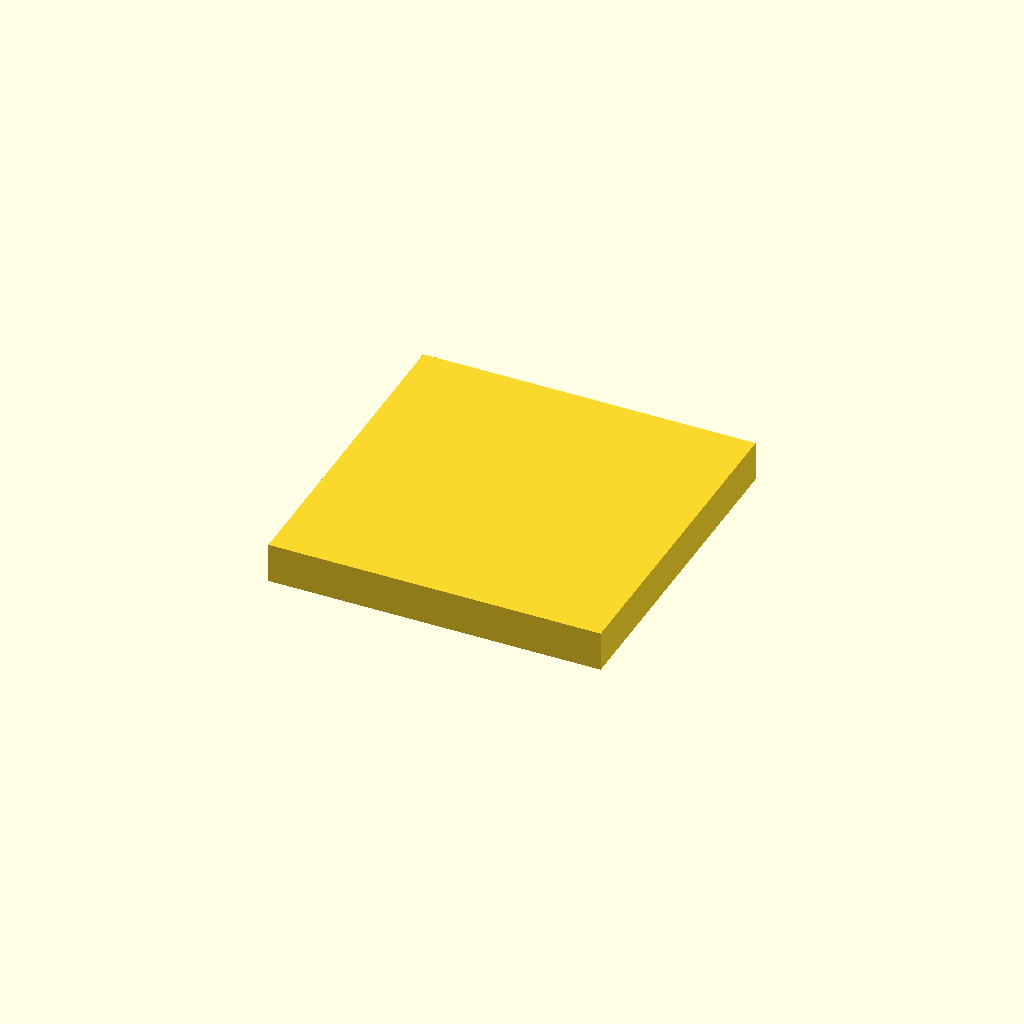
Cell 1: rendered with the file's own defaults.
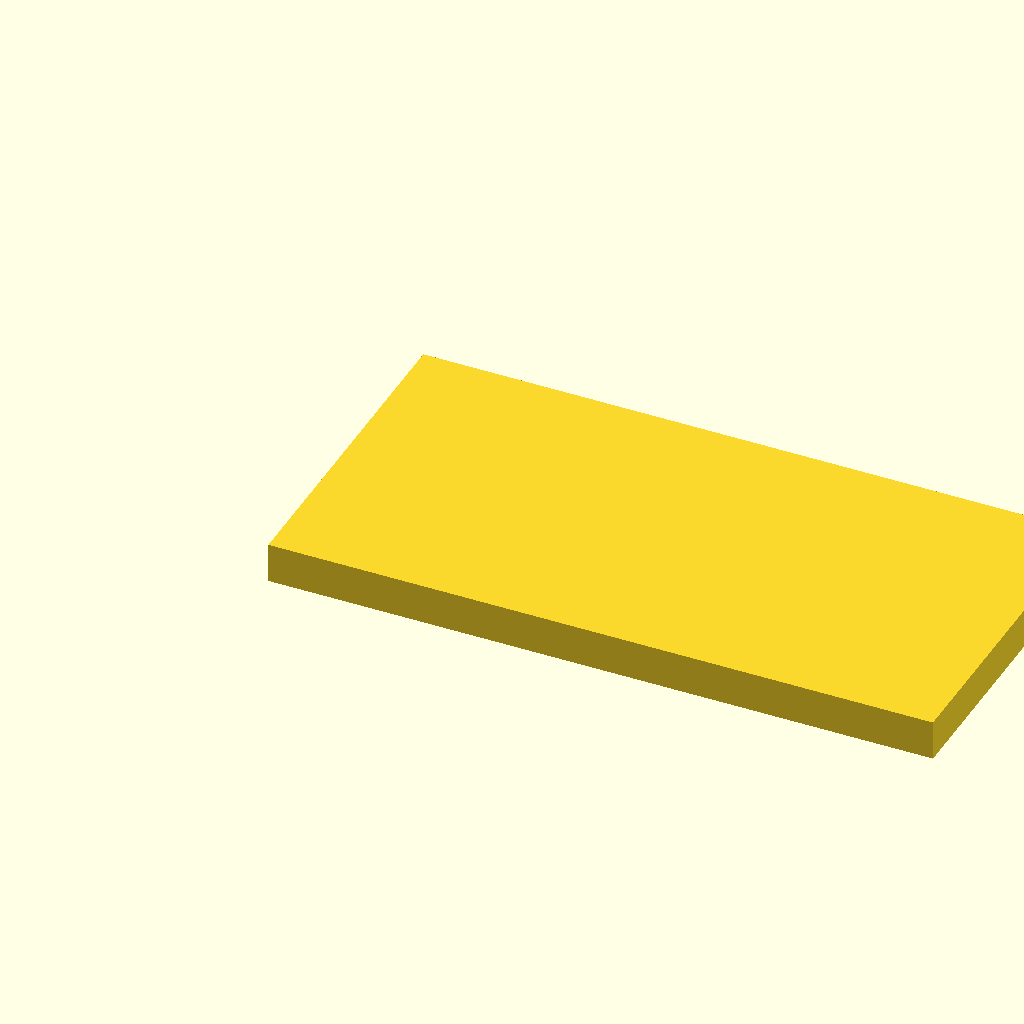
Cell 2: length = 100 (everything else at default).
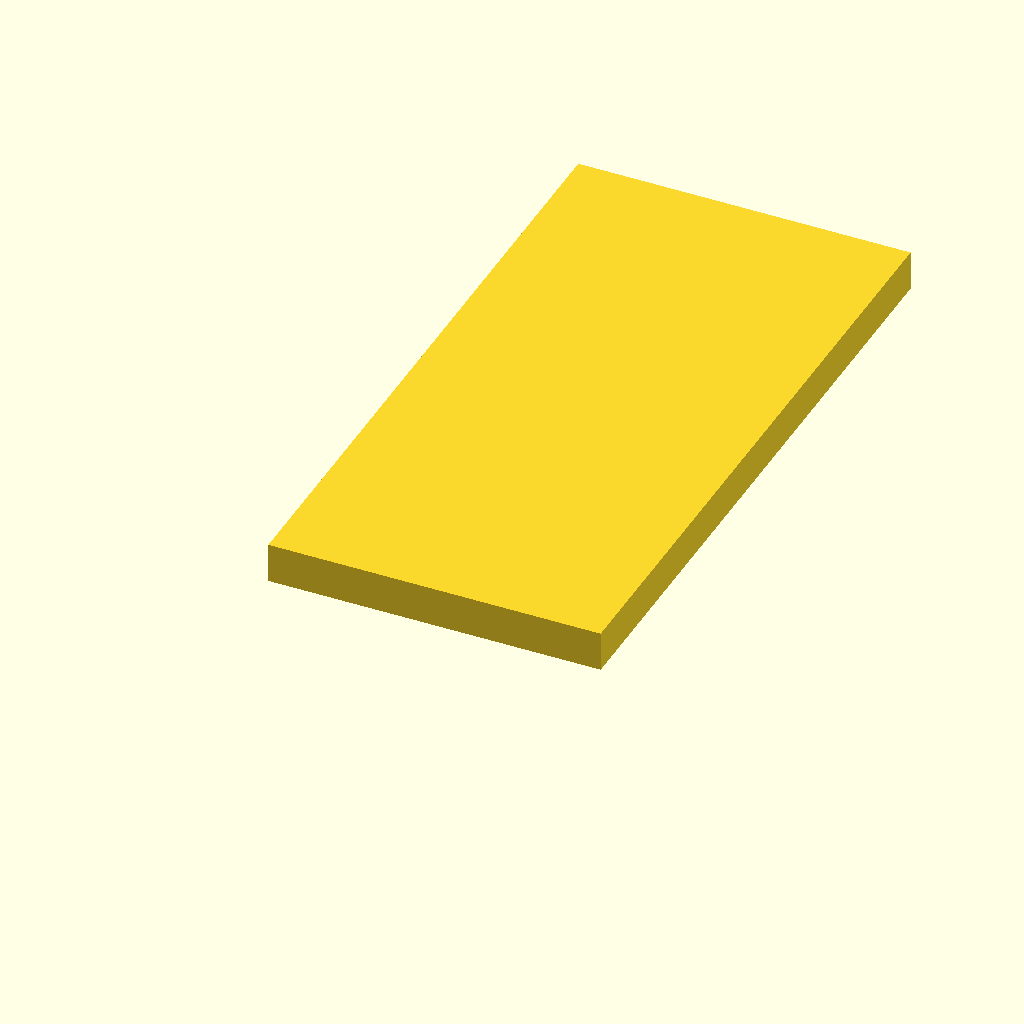
Cell 3: width = 100 (everything else at default).
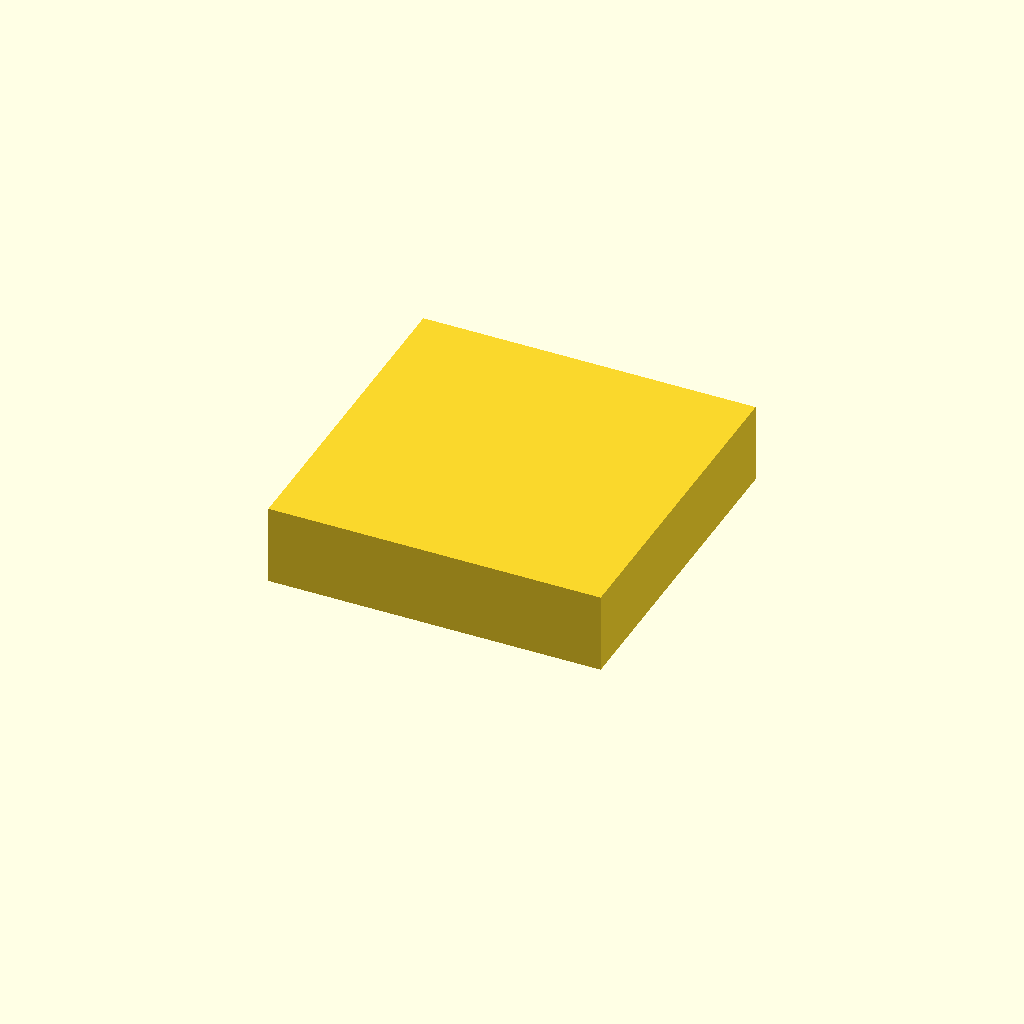
Cell 4 — height set to 12, the other parameters unchanged.
One fixed orthographic camera (rotation 55°, 0°, 25°; colour scheme Cornfield) for every cell.
OpenSCAD source file assets/cad/square-plate.scad:
// Original MechIntel educational model. CC0-1.0. Units: mm.
// Not a standardized or load-rated component.
$fn=96;
length=50;
width=50;
height=6;
cube([length,width,height]);
Customizer parameters (derived from the source; name, type, default, range or options):
length: number, default 50
width: number, default 50
height: number, default 6
